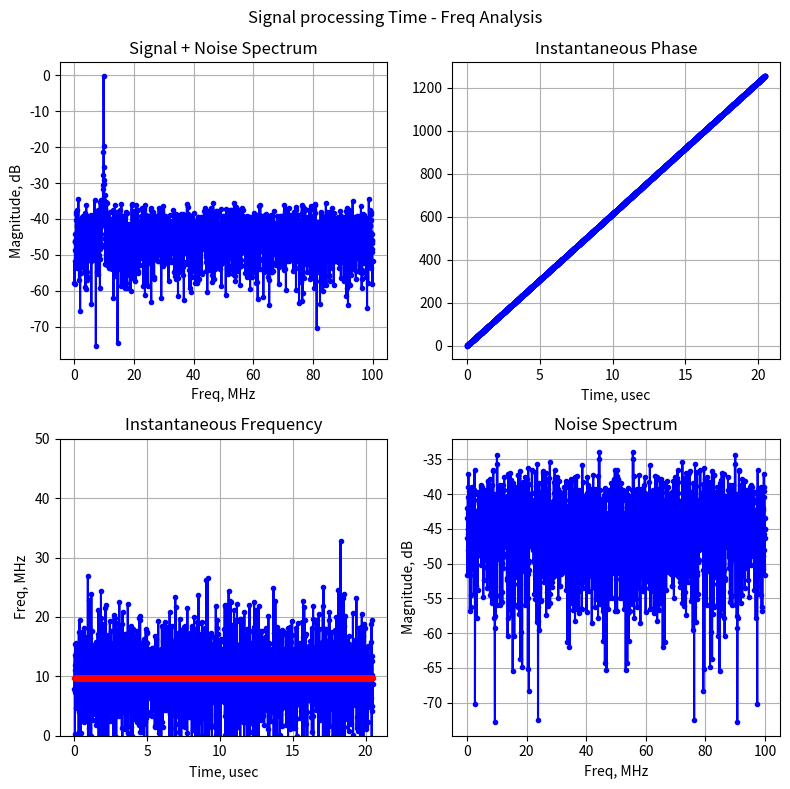
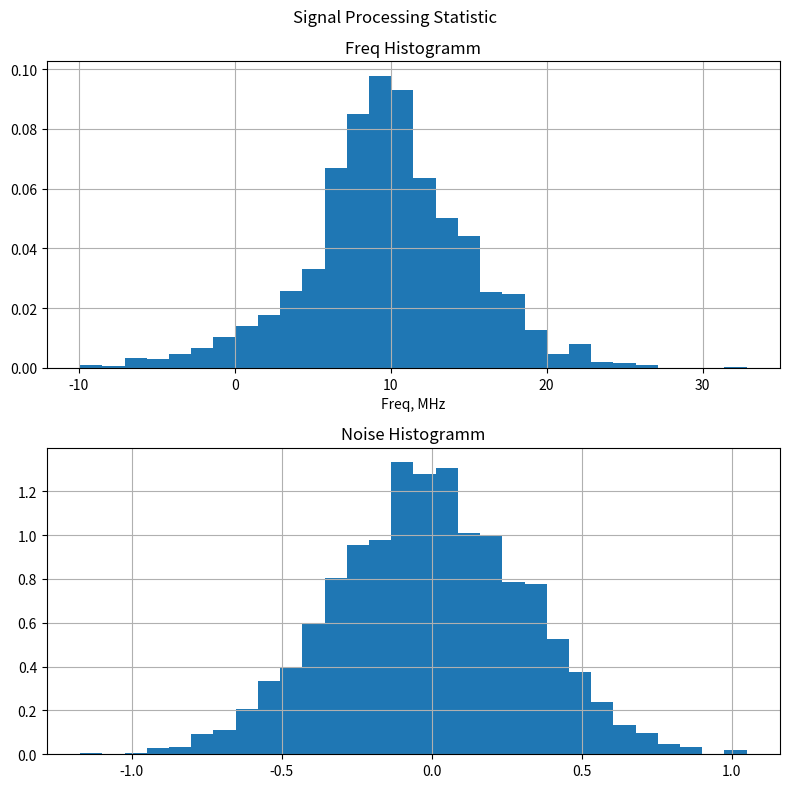
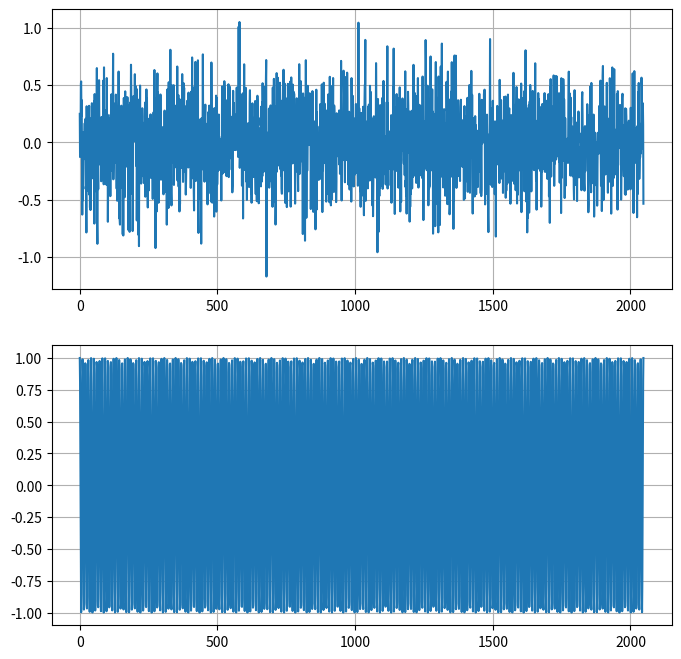

The matplotlib source for these figures, in order:
from numpy.random import default_rng
import numpy as np
import matplotlib.pyplot as plt

N  = 2048
Fs = 100e6

# mu, sigma = 0, 0.05 # mean and standard deviation
# s = np.random.normal(mu, sigma, N)
# s = np.random.rayleigh(0.4, N)
# s = np.random.uniform(0.0, 1.0, N)
# abs(mu - np.mean(s))
# abs(sigma - np.std(s, ddof=1))

dt     = 1 / Fs
t      = np.linspace(0, 1, N) * dt * N
f      = np.linspace(0, 1, N) * Fs



f0, f1 = 9765625, 9765625
dF     = f1 - f0
Sr     = dF / (dt*N) / 2
x      = np.exp(1j*2*np.pi*(f0 + Sr*t)*t)
SNR_dB = 10

# mu    - mean or expected value (мат ожидание)
# sigma - standart deviation or среднеквадратическое отклонение
# sigma^2 variance (дисперсия)
mu, sigma = 0, 10**(-SNR_dB/20)
n0        = np.random.normal(mu, sigma, N)
n1        = np.random.randn(N)

print('fft noise floor is {:2.2f} dB'.format(10*np.log10(N)))
print('sigma is {:2.2f} dB'.format(20*np.log10(sigma)))
print('noise Vpp is {:2.4f} ... {:2.4f}'.format(6*sigma, 8*sigma))
print('noise Vpp is {:2.2f} dB ... {:2.2f} dB'.format(20*np.log10(6*sigma), 20*np.log10(8*sigma)))

y_0    = x + 10**(-SNR_dB/20) * n1
#y_0    = x + n0 

phi_t  = np.angle(y_0)
p_unwr = np.unwrap(phi_t)
freq_t = np.diff(p_unwr) / dt / (2*np.pi)

# FFT transform
yF     = np.fft.fft(y_0) / N
nF     = np.fft.fft(n0) / N

# plt.figure(1)
# count, bins, ignored = plt.hist(s, 30, density=True)
# # plt.plot(bins, 1/(sigma * np.sqrt(2 * np.pi)) * np.exp( - (bins - mu)**2 / (2 * sigma**2) ),linewidth=2, color='r')
# plt.grid()

error = np.abs(5 - np.mean(freq_t)/1e6)
# print(error)

plt.figure(num=3, figsize=(8,8))

plt.subplot(211)
plt.plot(np.real(n0))
plt.grid()

plt.subplot(212)
plt.plot(np.real(x))
plt.grid()



plt.figure(num=1, figsize=(8,8))

plt.suptitle('Signal processing Time - Freq Analysis')

plt.subplot(221)
plt.plot(f/1e6, 20*np.log10(np.abs(yF)), ".-b")
plt.title("Signal + Noise Spectrum")
plt.xlabel('Freq, MHz')
plt.ylabel('Magnitude, dB')
plt.grid()

plt.subplot(222)
plt.plot(t/1e-6, p_unwr, ".-b")
plt.title("Instantaneous Phase")
plt.xlabel('Time, usec')
plt.grid()

plt.subplot(223)
plt.plot(t[1:]/1e-6, freq_t / 1e6 , ".-b")
plt.plot(t[1:]/1e-6, np.ones(N-1)*f0 / 1e6 , ".-r")
plt.title("Instantaneous Frequency")
plt.xlabel('Time, usec')
plt.ylabel('Freq, MHz')
plt.ylim([0, Fs/2/1e6])
plt.grid()

plt.subplot(224)
plt.plot(f/1e6, 20*np.log10(np.abs(nF)), ".-b")
plt.title("Noise Spectrum")
plt.xlabel('Freq, MHz')
plt.ylabel('Magnitude, dB')
plt.grid()
plt.tight_layout()




plt.figure(num=2, figsize=(8,8))

plt.suptitle('Signal Processing Statistic')

plt.subplot(211)
plt.hist(freq_t / 1e6, 30, density=True)
plt.title('Freq Histogramm')
plt.xlabel('Freq, MHz')
# plt.plot(np.real(y_0), ".-b")
# plt.plot(np.real(y_1), " .r")
plt.grid()

plt.subplot(212)
plt.hist(n0, 30, density=True)
plt.title('Noise Histogramm')
plt.grid()

plt.tight_layout()
plt.show()